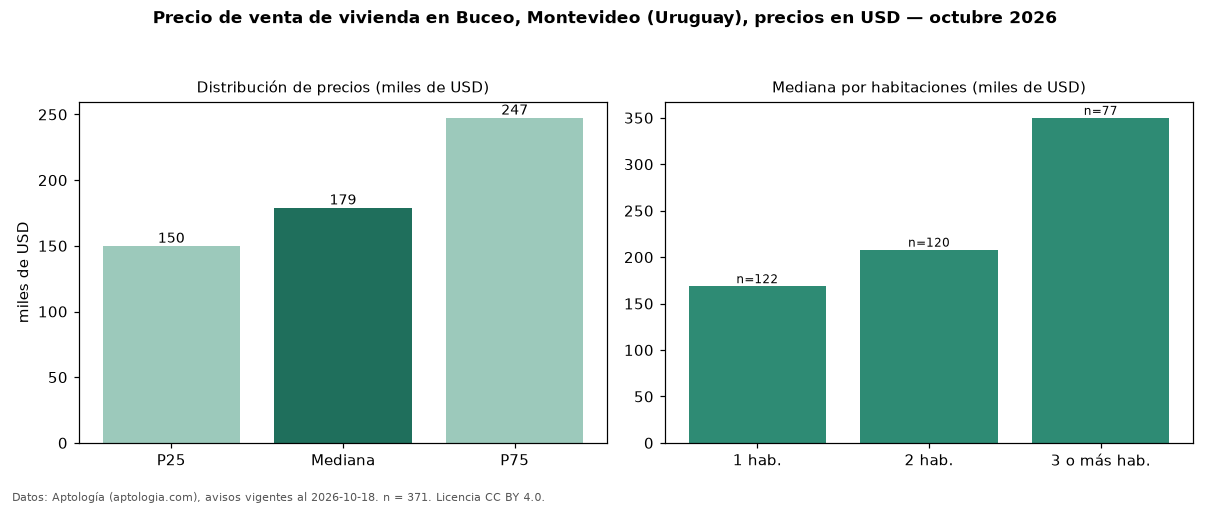

Source data for this figure (header and first rows):
seccion, metrica, valor, moneda, n
precio, p25, 149890, USD, 371
precio, mediana, 179000, USD, 371
precio, p75, 247421, USD, 371
precio, minimo, 80000, USD, 371
precio, maximo, 1250000, USD, 371
m2, mediana_precio_m2, 2835, USD, 333
m2, area_mediana_m2, 68.0, m2, 333
banos, mediana_banos, 1.0, , 
parqueadero, pct_con_parqueadero, 100.0, %, 119
habitaciones, 1, 168778, USD, 122
habitaciones, 2, 208080, USD, 120
habitaciones, 3+, 350000, USD, 77
fuente, fecha_datos, 2026-10-18, , 
fuente, atribucion, https://www.aptologia.com/uy/venta/monte…, , 
fuente, licencia, CC BY 4.0, , 
